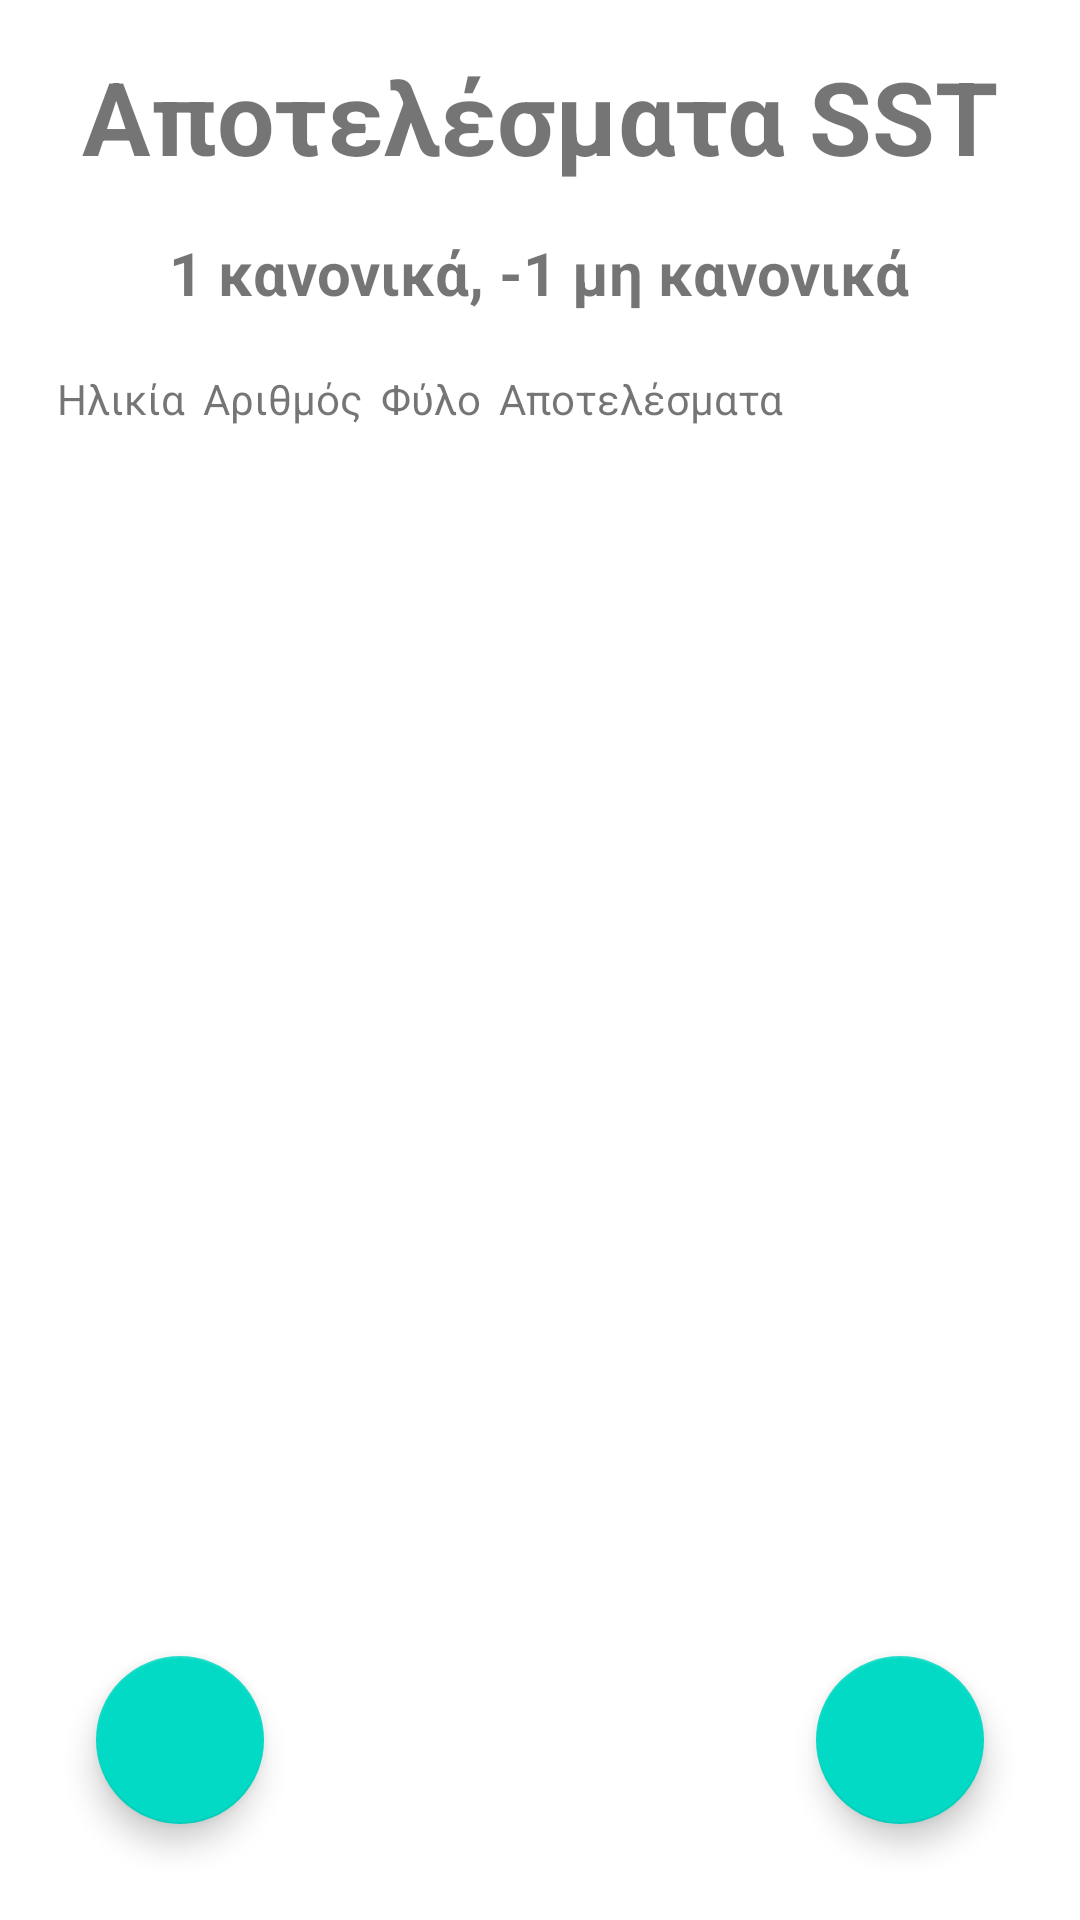

Produce the Android XML layout that renders to this screen, including the resource entries it uses.
<!-- AndroidManifest.xml: application theme Theme.MetricsCalculator -->
<!-- res/layout/activity_sstresults_full.xml -->
<?xml version="1.0" encoding="utf-8"?>
<RelativeLayout
    xmlns:android="http://schemas.android.com/apk/res/android"
    xmlns:app="http://schemas.android.com/apk/res-auto"
    xmlns:tools="http://schemas.android.com/tools"
    android:layout_width="match_parent"
    android:layout_height="match_parent"
    android:padding="16dp"
    tools:context=".SSTResultsActivity">

    <TextView
        android:id="@+id/titleText"
        android:layout_width="wrap_content"
        android:layout_height="wrap_content"
        android:layout_centerHorizontal="true"
        android:layout_marginBottom="16dp"
        android:text="Αποτελέσματα SST"
        android:textSize="34sp"
        android:textStyle="bold" />
    <TextView
        android:id="@+id/subtitleText"
        android:layout_width="wrap_content"
        android:layout_height="wrap_content"
        android:layout_centerHorizontal="true"
        android:layout_marginBottom="16dp"
        android:text="1 κανονικά, -1 μη κανονικά"
        android:layout_below="@id/titleText"
        android:textSize="20sp"
        android:textStyle="bold" />

    
    <ScrollView
        android:layout_width="match_parent"
        android:layout_height="match_parent"
        android:layout_below="@id/subtitleText"> 

        <HorizontalScrollView
            android:layout_width="match_parent"
            android:layout_height="wrap_content">
        <TableLayout
            android:id="@+id/resultTable"
            android:layout_width="match_parent"
            android:layout_height="wrap_content"
            android:stretchColumns="*">

            
            <TableRow android:layout_width="341dp">

                <TextView
                    android:layout_column="0"
                    android:padding="3dip"
                    android:layout_gravity="center"
                    android:text="Ηλικία" />

                <TextView
                    android:layout_column="1"
                    android:padding="3dip"
                    android:layout_gravity="center"
                    android:text="Αριθμός" />

                <TextView
                    android:layout_column="2"
                    android:padding="3dip"
                    android:layout_gravity="center"
                    android:text="Φύλο" />

                <TextView
                    android:layout_column="3"
                    android:padding="3dip"
                    android:layout_gravity="center"
                    android:text="Αποτελέσματα" />
            </TableRow>
        </TableLayout>
        </HorizontalScrollView>
    </ScrollView>

    <com.google.android.material.floatingactionbutton.FloatingActionButton
        android:id="@+id/addResultButton"
        android:layout_width="wrap_content"
        android:layout_height="wrap_content"
        android:layout_alignParentEnd="true"
        android:layout_alignParentBottom="true"
        android:layout_margin="16dp"
        app:srcCompat="@drawable/baseline_add_24" />

    <com.google.android.material.floatingactionbutton.FloatingActionButton
        android:id="@+id/homeButton"
        android:layout_width="wrap_content"
        android:layout_height="wrap_content"
        android:layout_alignParentBottom="true"
        android:layout_margin="16dp"
        app:srcCompat="@drawable/baseline_home_24" />

</RelativeLayout>
<!-- resources referenced by this layout -->
<resources>
  <style name="Theme.MetricsCalculator" parent="Theme.MaterialComponents.DayNight.DarkActionBar">
          
          <item name="colorPrimary">@color/purple_500</item>
          <item name="colorPrimaryVariant">@color/purple_700</item>
          <item name="colorOnPrimary">@color/white</item>
          
          <item name="colorSecondary">@color/teal_200</item>
          <item name="colorSecondaryVariant">@color/teal_700</item>
          <item name="colorOnSecondary">@color/black</item>
          
          <item name="android:statusBarColor">?attr/colorPrimaryVariant</item>
          
      </style>
  <!-- not gathered from this repository: default colours our renderer supplied (Android Studio template values) -->
  <color name="purple_500">#FF6200EE</color>
  <color name="purple_700">#FF3700B3</color>
  <color name="teal_200">#FF03DAC5</color>
  <color name="teal_700">#FF018786</color>
  <color name="black">#FF000000</color>
  <color name="white">#FFFFFFFF</color>
</resources>
